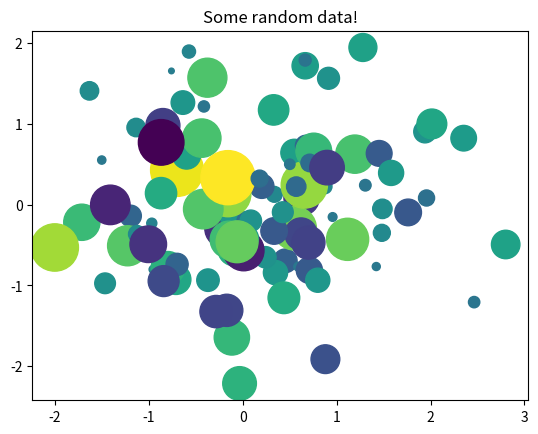

Recreate this plot in Python.
# first_jupyter_lab.py

from matplotlib import pyplot as plt
import numpy as np

# Generate 100 random data points along 3 dimensions
x, y, scale = np.random.randn(3, 100)
fig, ax = plt.subplots()

# Map each onto a scatterplot we'll create with Matplotlib
ax.scatter(
    x = x,
    y = y,
    c = scale,
    s = np.abs(scale) * 500
)
ax.set(title="Some random data!")
plt.show()
